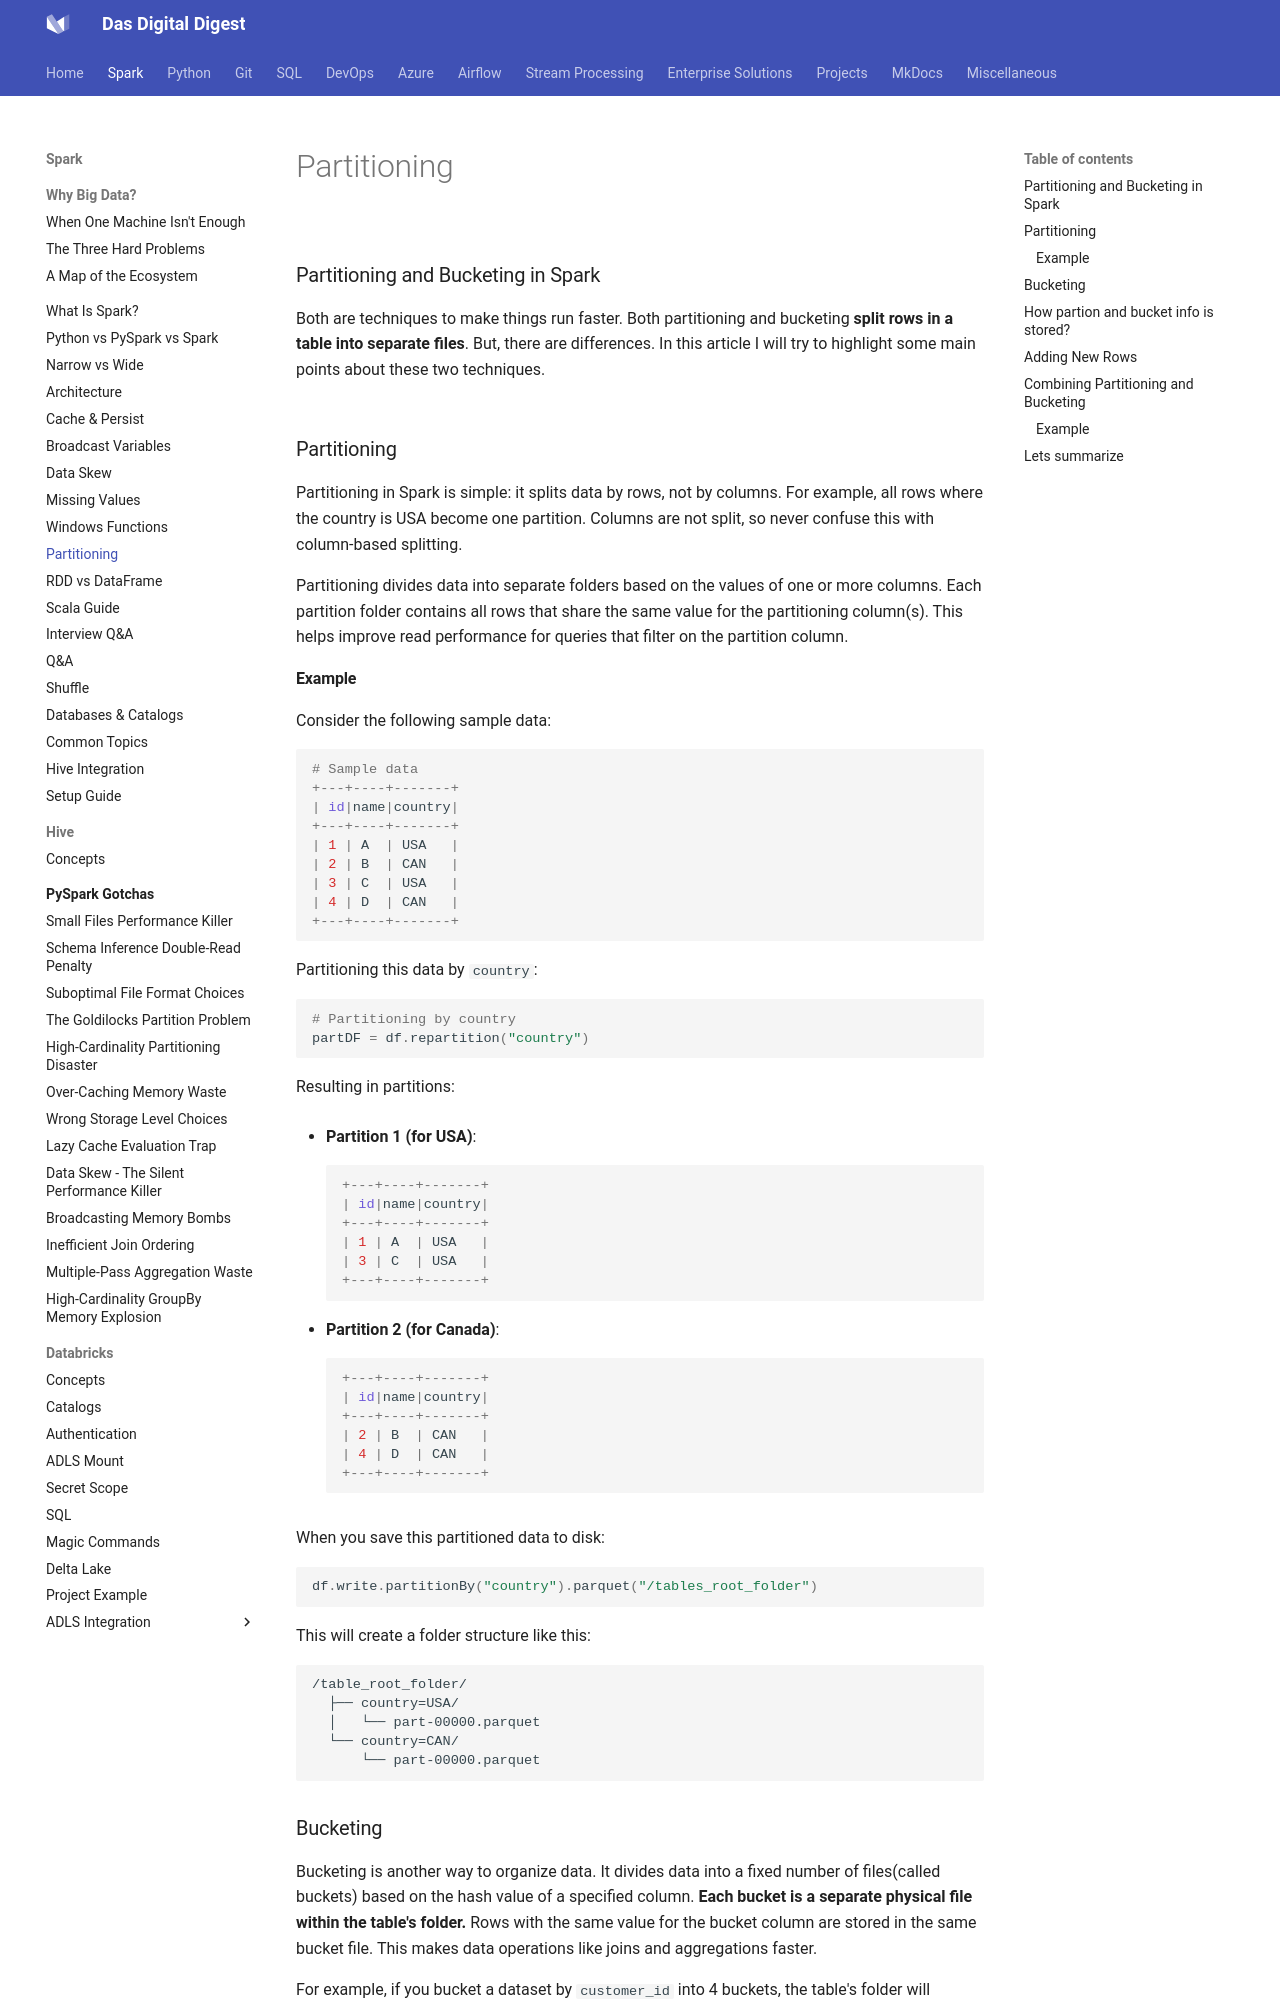

repository: dwdas9/home · page: Spark-DataBricks/1.0_Spark/1.8_Partition_Grouping.html · generator: mkdocs



![](images/custom-image-2024-07-12-17-23-20.png)

### Partitioning and Bucketing in Spark

Both are techniques to make things run faster. Both partitioning and bucketing **split rows in a table into separate files**. But, there are differences. In this article I will try to highlight some main points about these two techniques.

![](images/custom-image-2024-07-12-15-28-58.png)

### Partitioning

Partitioning in Spark is simple: it splits data by rows, not by columns. For example, all rows where the country is USA become one partition. Columns are not split, so never confuse this with column-based splitting.

Partitioning divides data into separate folders based on the values of one or more columns. Each partition folder contains all rows that share the same value for the partitioning column(s). This helps improve read performance for queries that filter on the partition column.

#### Example

Consider the following sample data:

```python
# Sample data
+---+----+-------+
| id|name|country|
+---+----+-------+
| 1 | A  | USA   |
| 2 | B  | CAN   |
| 3 | C  | USA   |
| 4 | D  | CAN   |
+---+----+-------+
```

Partitioning this data by `country`:

```python
# Partitioning by country
partDF = df.repartition("country")
```

Resulting in partitions:

- **Partition 1 (for USA)**:
  ```python
  +---+----+-------+
  | id|name|country|
  +---+----+-------+
  | 1 | A  | USA   |
  | 3 | C  | USA   |
  +---+----+-------+
  ```

- **Partition 2 (for Canada)**:
  ```python
  +---+----+-------+
  | id|name|country|
  +---+----+-------+
  | 2 | B  | CAN   |
  | 4 | D  | CAN   |
  +---+----+-------+
  ```

When you save this partitioned data to disk:

```python
df.write.partitionBy("country").parquet("/tables_root_folder")
```

This will create a folder structure like this:

```
/table_root_folder/
  ├── country=USA/
  │   └── part-00000.parquet
  └── country=CAN/
      └── part-00000.parquet
```

### Bucketing

Bucketing is another way to organize data. It divides data into a fixed number of files(called buckets) based on the hash value of a specified column. **Each bucket is a separate physical file within the table's folder.** Rows with the same value for the bucket column are stored in the same bucket file. This makes data operations like joins and aggregations faster.

For example, if you bucket a dataset by `customer_id` into 4 buckets, the table's folder will contain 4 bucket files.

```python
# Bucketing by customer_id
df.write.bucketBy(4, "customer_id").saveAsTable("tables_root_folder")
```

The folder structure will look like this:

```
/tables_root_folder/
  ├── part-00000
  ├── part-00001
  ├── part-00002
  └── part-00003
```
